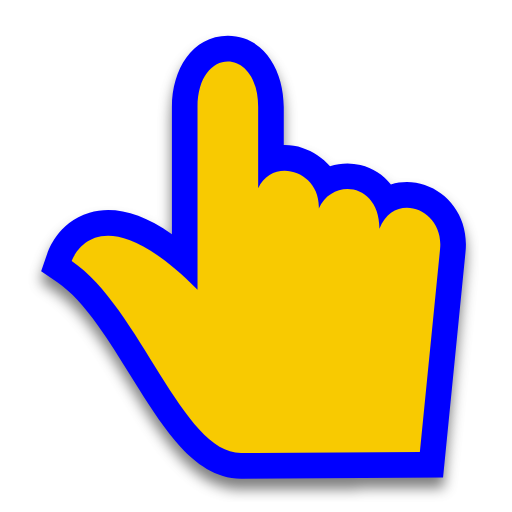
t = 0.00 s
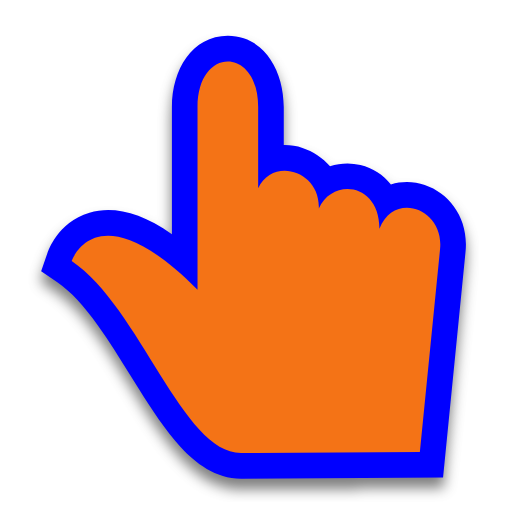
t = 0.31 s
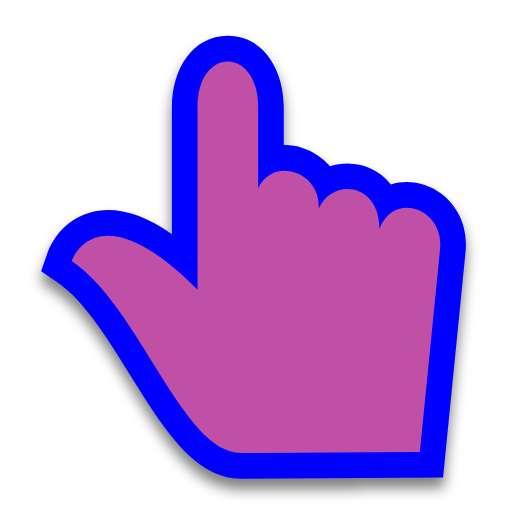
t = 0.63 s
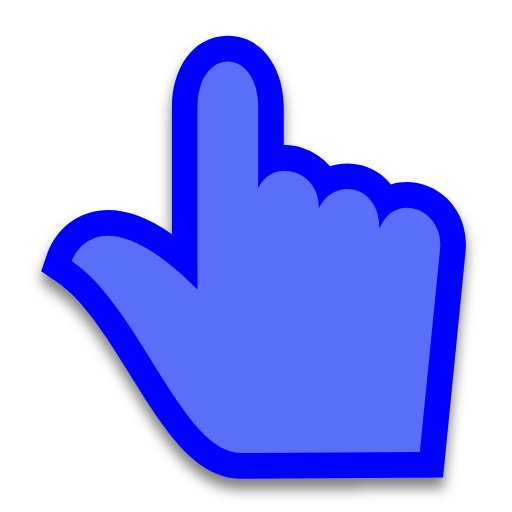
t = 0.88 s
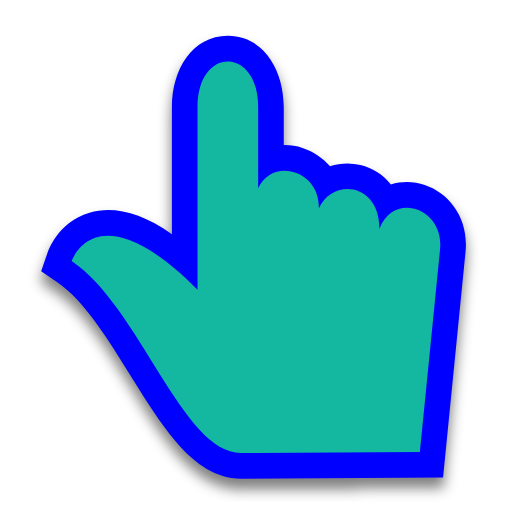
t = 1.19 s
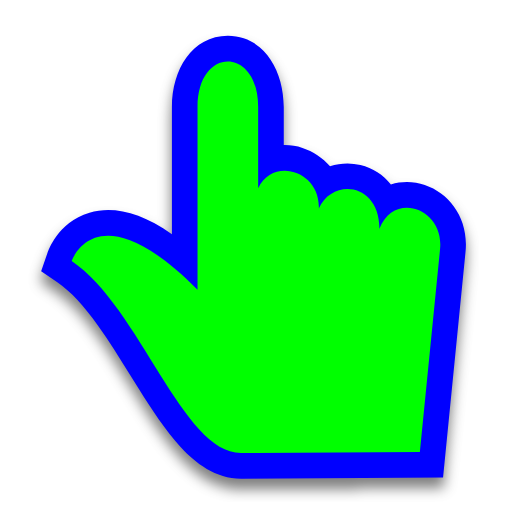
t = 1.50 s

The animated SVG that drew these frames (rendered in a browser with its animation timeline set to each time). Animation: 1 SMIL element (animate=1); one cycle of 1.50 s.

<svg width="200" height="200" viewBox="0 0 200 200" fill="none" xmlns="http://www.w3.org/2000/svg">
    <g filter="url(#filter0_d)">
        <path
            d="M94.3257 186.999C84.2566 187.065 76.3878 180.907 70.6328 174.699C64.7114 168.312 59.2107 159.87 54.0812 151.682C53.0078 149.968 51.9465 148.259 50.8915 146.56L50.8897 146.557C46.7165 139.836 42.6427 133.274 38.3106 127.243C32.8687 119.666 27.634 113.832 22.3902 110.279L16.0778 106.001L18.5322 98.7816L18.6524 98.4444C18.7048 98.3029 18.7703 98.1325 18.8496 97.9367C19.0078 97.5461 19.2234 97.0485 19.5042 96.4726C20.0603 95.3317 20.902 93.8212 22.1044 92.2041C24.4949 88.9889 28.5954 84.9952 34.9504 83.1244C44.0843 80.4355 54.6923 82.8395 67.1568 91.4706V41.8304C67.1568 27.3146 75.0501 14 88.9999 14C102.95 14 110.843 27.3146 110.843 41.8304V56.6878C113.339 56.6446 115.825 57.0174 118.163 57.7701C122.251 59.0859 126.023 61.5651 128.915 64.9696C132.716 63.7105 136.828 63.5082 140.814 64.4729C145.637 65.6406 149.706 68.3139 152.694 72.0896C157.158 70.6764 161.806 70.8946 165.927 72.278C175.782 75.5857 183.153 85.6179 181.851 98.3126L181.849 98.3278L173.066 186.489L94.3257 186.999Z"
            fill="#0000FF" />
    </g>
    <path
        d="M94.2609 177L164.007 176.548L171.902 97.3022C173.558 81.2395 153.722 74.5558 148.216 89.3776C148.285 71.5656 130.029 69.3368 124.529 81.4528C125.218 66.7366 106.589 61.0408 100.843 73.5283V41.8304C100.843 18.0565 77.1568 18.0565 77.1568 41.8304V113.152C37.6796 73.5286 28 102 28 102C54.8264 120.179 71.235 177.149 94.2609 177Z"
        fill="#00FF00">
        <animate attributeName="fill" values="#F8CA01;#F47F02;#F65054;#884FF9;#2590F9;#0FC584;#F8CA01" dur="1.5s"
            repeatCount="1" />
    </path>
    <defs>
        <filter id="filter0_d" x="11.0778" y="13" width="175.923" height="183" filterUnits="userSpaceOnUse"
            color-interpolation-filters="sRGB">
            <feFlood flood-opacity="0" result="BackgroundImageFix" />
            <feColorMatrix in="SourceAlpha" type="matrix" values="0 0 0 0 0 0 0 0 0 0 0 0 0 0 0 0 0 0 127 0" />
            <feOffset dy="4" />
            <feGaussianBlur stdDeviation="2.5" />
            <feColorMatrix type="matrix" values="0 0 0 0 0 0 0 0 0 0 0 0 0 0 0 0 0 0 0.5 0" />
            <feBlend mode="normal" in2="BackgroundImageFix" result="effect1_dropShadow" />
            <feBlend mode="normal" in="SourceGraphic" in2="effect1_dropShadow" result="shape" />
        </filter>
    </defs>
</svg>
